Run: headless pygame with SDL's dummy video driver; simulated clock (each Clock.tick advances the game by its frame time, no real sleeping); random seed 0; keys injected as events and as key.get_pressed() state; mouse plan: one left click at the window centre at the start of phase 2, then a move to the lower-right quarter at the start of phase 3.
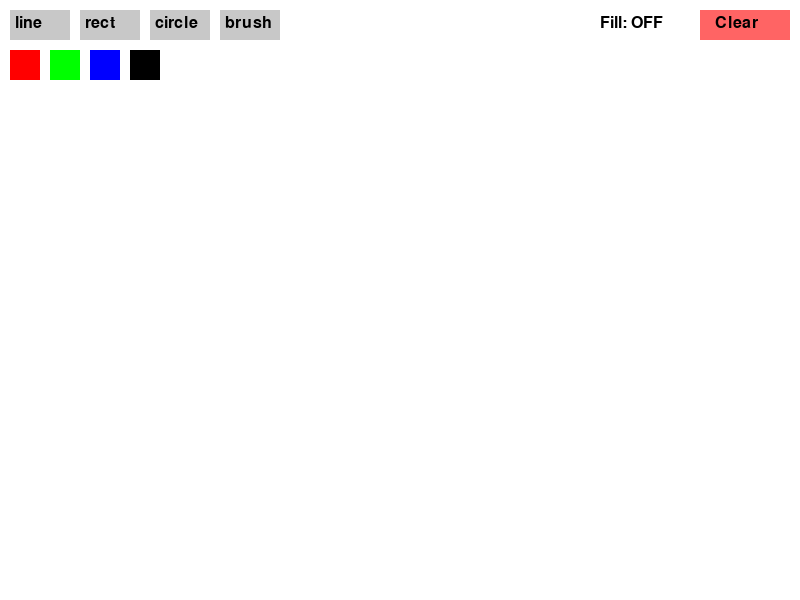
Frame 1 of 4 · flips 1–60 · no input
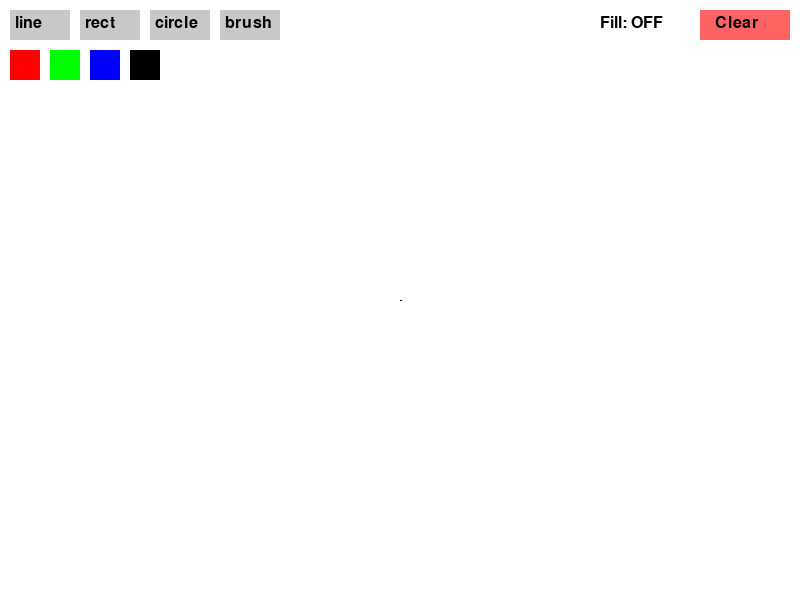
Frame 2 of 4 · flips 61–180 · clicked the window centre · tapped SPACE, RETURN · held RIGHT (→), D
Frame 3 of 4 · flips 181–300 · moved the mouse to the lower-right quarter · held DOWN (↓), S · screen unchanged from frame 2, image omitted
Frame 4 of 4 · flips 301–420 · held LEFT (←), A, UP (↑), W · screen unchanged from frame 3, image omitted

The pygame program that drew these frames:

import pygame
import sys

# Initialize
pygame.init()
WIDTH, HEIGHT = 800, 600
screen = pygame.display.set_mode((WIDTH, HEIGHT))
pygame.display.set_caption("2D Graphics Editor")

# Colors
WHITE = (255, 255, 255)
BLACK = (0, 0, 0)
colors = [(255, 0, 0), (0, 255, 0), (0, 0, 255), BLACK]
current_color = BLACK

# Tools
TOOLS = ["line", "rect", "circle", "brush"]
current_tool = "line"
fill_shape = False  # Toggle for filled shapes

# Variables
drawing = False
start_pos = None
canvas = pygame.Surface((WIDTH, HEIGHT))
canvas.fill(WHITE)
last_pos = None  # For brush

# UI Rects
tool_buttons = [pygame.Rect(10 + i*70, 10, 60, 30) for i in range(len(TOOLS))]
color_buttons = [pygame.Rect(10 + i*40, 50, 30, 30) for i in range(len(colors))]
clear_button = pygame.Rect(WIDTH - 100, 10, 90, 30)

font = pygame.font.SysFont(None, 24)

def draw_ui():
    # Tool buttons
    for i, tool in enumerate(TOOLS):
        pygame.draw.rect(screen, (200, 200, 200), tool_buttons[i])
        label = font.render(tool, True, BLACK)
        screen.blit(label, (tool_buttons[i].x + 5, tool_buttons[i].y + 5))
    
    # Color buttons
    for i, color in enumerate(colors):
        pygame.draw.rect(screen, color, color_buttons[i])
    
    # Clear button
    pygame.draw.rect(screen, (255, 100, 100), clear_button)
    screen.blit(font.render("Clear", True, BLACK), (clear_button.x + 15, clear_button.y + 5))

    # Fill indicator
    fill_text = "Fill: ON" if fill_shape else "Fill: OFF"
    fill_label = font.render(fill_text, True, BLACK)
    screen.blit(fill_label, (WIDTH - 200, 15))

# Main loop
while True:
    screen.fill(WHITE)
    screen.blit(canvas, (0, 0))
    draw_ui()

    for event in pygame.event.get():
        if event.type == pygame.QUIT:
            pygame.quit()
            sys.exit()

        elif event.type == pygame.KEYDOWN:
            if event.key == pygame.K_f:
                fill_shape = not fill_shape  # Toggle fill

        elif event.type == pygame.MOUSEBUTTONDOWN:
            mx, my = event.pos

            # Tool buttons
            for i, btn in enumerate(tool_buttons):
                if btn.collidepoint(mx, my):
                    current_tool = TOOLS[i]

            # Color buttons
            for i, btn in enumerate(color_buttons):
                if btn.collidepoint(mx, my):
                    current_color = colors[i]

            # Clear
            if clear_button.collidepoint(mx, my):
                canvas.fill(WHITE)

            # Start drawing
            if my > 90:
                start_pos = event.pos
                last_pos = start_pos
                drawing = True

        elif event.type == pygame.MOUSEBUTTONUP and drawing:
            end_pos = event.pos
            if current_tool == "line":
                pygame.draw.line(canvas, current_color, start_pos, end_pos, 2)
            elif current_tool == "rect":
                x, y = start_pos
                w, h = end_pos[0] - x, end_pos[1] - y
                if fill_shape:
                    pygame.draw.rect(canvas, current_color, (x, y, w, h))
                else:
                    pygame.draw.rect(canvas, current_color, (x, y, w, h), 2)
            elif current_tool == "circle":
                x, y = start_pos
                radius = int(((end_pos[0] - x) ** 2 + (end_pos[1] - y) ** 2) ** 0.5)
                if fill_shape:
                    pygame.draw.circle(canvas, current_color, start_pos, radius)
                else:
                    pygame.draw.circle(canvas, current_color, start_pos, radius, 2)
            drawing = False

        elif event.type == pygame.MOUSEMOTION and drawing:
            if current_tool == "brush":
                pygame.draw.line(canvas, current_color, last_pos, event.pos, 2)
                last_pos = event.pos

    pygame.display.flip()
